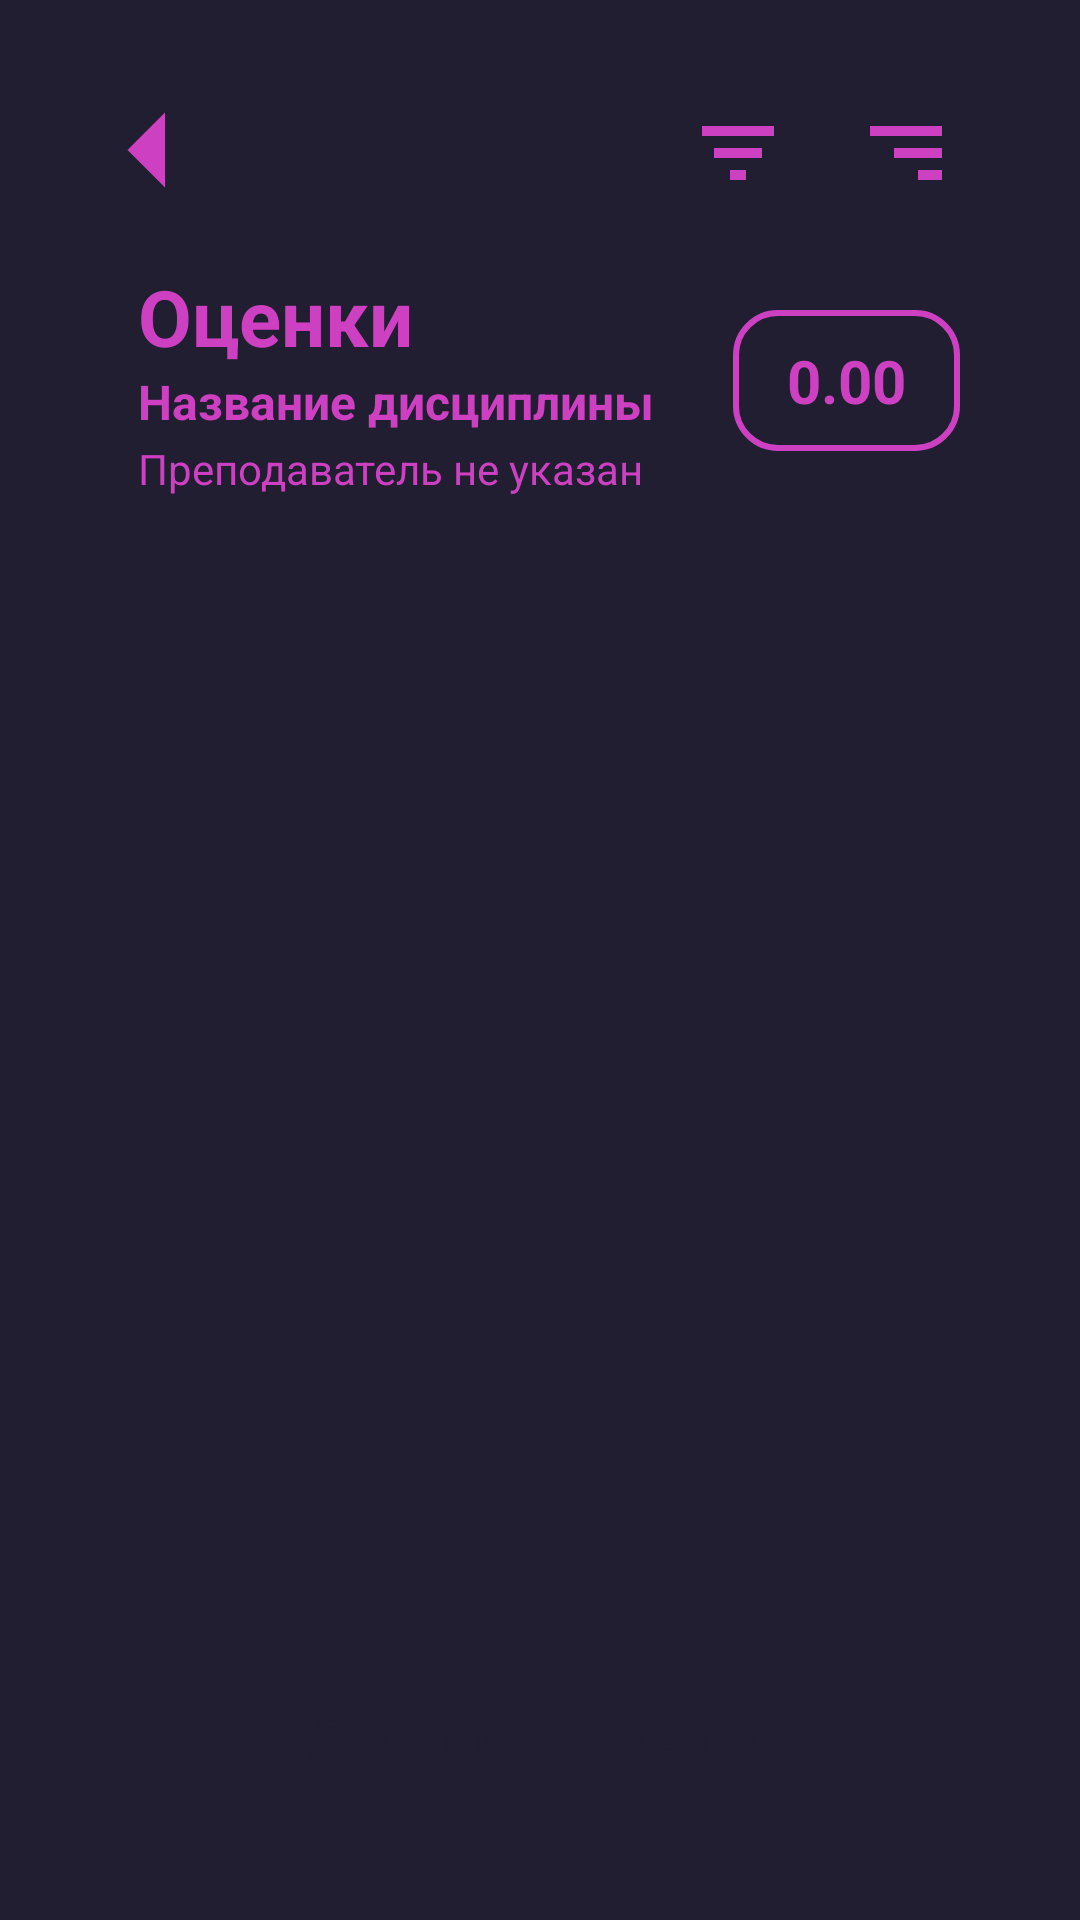

Write the Android layout XML for this screen, with the resource values it uses.
<!-- AndroidManifest.xml: application theme Theme.PersonalAccount -->
<!-- res/layout/activity_grades.xml -->
<?xml version="1.0" encoding="utf-8"?>
<LinearLayout xmlns:android="http://schemas.android.com/apk/res/android"
    xmlns:app="http://android.com"
    android:id="@+id/main"
android:layout_width="match_parent"
android:layout_height="match_parent"
android:background="@color/dark_bg"
android:orientation="vertical"
android:padding="20dp">

    
    <RelativeLayout
        android:layout_width="match_parent"
        android:layout_height="wrap_content">

        <ImageButton
            android:id="@+id/btnBack"
            android:layout_width="60dp"
            android:layout_height="60dp"
            android:layout_alignParentStart="true"
            android:background="?attr/selectableItemBackgroundBorderless"
            android:contentDescription="Назад"
            android:scaleType="fitCenter"
            android:src="@drawable/arrow_left" />

        <ImageButton
            android:id="@+id/btnFilter"
            android:layout_width="52dp"
            android:layout_height="52dp"
            android:layout_centerVertical="true"
            android:layout_marginEnd="4dp"
            android:layout_toStartOf="@id/btnSort"
            android:background="?attr/selectableItemBackgroundBorderless"
            android:contentDescription="Фильтр"
            android:padding="10dp"
            android:scaleType="fitCenter"
            android:src="@drawable/ic_filter" />

        <ImageButton
            android:id="@+id/btnSort"
            android:layout_width="52dp"
            android:layout_height="52dp"
            android:layout_alignParentEnd="true"
            android:layout_centerVertical="true"
            android:layout_marginEnd="12dp"
            android:background="?attr/selectableItemBackgroundBorderless"
            android:contentDescription="Сортировка"
            android:padding="10dp"
            android:scaleType="fitCenter"
            android:src="@drawable/ic_sort" />
    </RelativeLayout>



    
<LinearLayout
    android:layout_width="match_parent"
    android:layout_height="wrap_content"
    android:layout_marginTop="8dp"
    android:layout_marginBottom="20dp"
    android:gravity="center_vertical"
    android:orientation="horizontal">

    <LinearLayout
        android:layout_width="0dp"
        android:layout_height="wrap_content"
        android:layout_weight="1"
        android:orientation="vertical">

        <TextView
            android:layout_width="wrap_content"
            android:layout_height="wrap_content"
            android:layout_marginStart="26dp"
            android:text="Оценки"
            android:textColor="@color/pink_accent"
            android:textSize="26sp"
            android:textStyle="bold" />

        <TextView
            android:id="@+id/tvDisciplineName"
            android:layout_width="wrap_content"
            android:layout_height="wrap_content"
            android:layout_marginStart="26dp"
            android:text="Название дисциплины"
            android:textColor="@color/pink_accent"
            android:textSize="16sp"
            android:textStyle="bold" />

        <TextView
            android:id="@+id/tvTeacherName"
            android:layout_width="wrap_content"
            android:layout_height="wrap_content"
            android:layout_marginTop="2dp"
            android:layout_marginStart="26dp"
            android:text="Преподаватель не указан"
            android:textColor="@color/pink_accent"
            android:textSize="14sp" />
    </LinearLayout>

    <TextView
        android:id="@+id/tvDisciplineAvg"
        android:layout_width="wrap_content"
        android:layout_height="wrap_content"
        android:layout_marginEnd="20dp"
        android:background="@drawable/bg_avg_outline"
        android:paddingStart="18dp"
        android:paddingTop="10dp"
        android:paddingEnd="18dp"
        android:paddingBottom="10dp"
        android:text="0.00"
        android:textColor="@color/pink_accent"
        android:textSize="20sp"
        android:textStyle="bold" /> />
</LinearLayout>

<TextView
    android:id="@+id/tvEmptyGrades"
    android:layout_width="match_parent"
    android:layout_height="wrap_content"
    android:layout_marginTop="32dp"
    android:gravity="center"
    android:layout_marginStart="26dp"
    android:text="Оценок по этой дисциплине пока нет."
    android:textColor="@color/pink_accent"
    android:textSize="16sp"
    android:visibility="gone" />



    <ScrollView
        android:layout_width="match_parent"
        android:layout_height="0dp"
        android:layout_marginStart="34dp"
        android:layout_marginEnd="20dp"
        android:layout_weight="1">

        <GridLayout
            android:id="@+id/gridGrades"
            android:layout_width="match_parent"
            android:layout_height="wrap_content"
            android:columnCount="5" />
    </ScrollView>

    <Button
        android:id="@+id/btnOpenAddGrade"
        style="@style/RatingsButtonStyle"
        android:text="Добавить оценку" />

</LinearLayout>
<!-- resources referenced by this layout -->
<resources>
  <color name="dark_bg">#201E30</color>
  <color name="pink_accent">#CE40C2</color>
  <!-- drawable arrow_left (drawable) -->
  <vector xmlns:android="http://schemas.android.com/apk/res/android" android:autoMirrored="true" android:height="24dp" android:tint="@color/pink_accent" android:viewportHeight="24" android:viewportWidth="24" android:width="24dp">
        
      <path android:fillColor="@color/pink_accent" android:pathData="M14,7l-5,5 5,5V7z"/>
      
  </vector>
  <!-- drawable bg_avg_outline (drawable) -->
  <?xml version="1.0" encoding="utf-8"?>
      <shape xmlns:android="http://schemas.android.com/apk/res/android"
          android:shape="rectangle">
          <solid android:color="@color/dark_bg" />
          <stroke
              android:width="2dp"
              android:color="@color/pink_accent" />
          <corners android:radius="14dp" />
      </shape>
  <!-- drawable ic_filter (drawable) -->
  <?xml version="1.0" encoding="utf-8"?>
  <vector xmlns:android="http://schemas.android.com/apk/res/android"
      android:width="28dp"
      android:height="28dp"
      android:viewportWidth="24"
      android:viewportHeight="24">
      <path
          android:fillColor="@color/pink_accent"
          android:pathData="M3,6h18v2.5H3V6zM6,11.5h12V14H6V11.5zM10,17h4v2.5h-4V17z" />
  </vector>
  <!-- drawable ic_sort (drawable) -->
  <?xml version="1.0" encoding="utf-8"?>
  <vector xmlns:android="http://schemas.android.com/apk/res/android"
      android:width="28dp"
      android:height="28dp"
      android:viewportWidth="24"
      android:viewportHeight="24">
      <path
          android:fillColor="@color/pink_accent"
          android:pathData="M3,6h18v2.5H3V6zM9,11.5h12V14H9V11.5zM15,17h6v2.5h-6V17z" />
  </vector>
  <style name="RatingsButtonStyle" parent="Widget.MaterialComponents.Button">
          <item name="android:layout_width">267dp</item>
          <item name="android:layout_height">50dp</item>
          <item name="android:layout_gravity">center_horizontal</item>
          <item name="android:layout_marginStart">16dp</item>
          <item name="android:layout_marginEnd">16dp</item>
          <item name="android:layout_marginBottom">16dp</item>
          <item name="android:textSize">16sp</item>
          <item name="android:textStyle">bold</item>
          <item name="android:textAllCaps">false</item>
          <item name="android:backgroundTint">@color/pink_accent</item>
          <item name="android:textColor">@color/dark_bg</item>
          <item name="cornerRadius">11dp</item>
      </style>
  <style name="Theme.PersonalAccount" parent="Base.Theme.PersonalAccount" />
  <style name="Base.Theme.PersonalAccount" parent="Theme.Material3.DayNight.NoActionBar">
          
          
      </style>
</resources>
